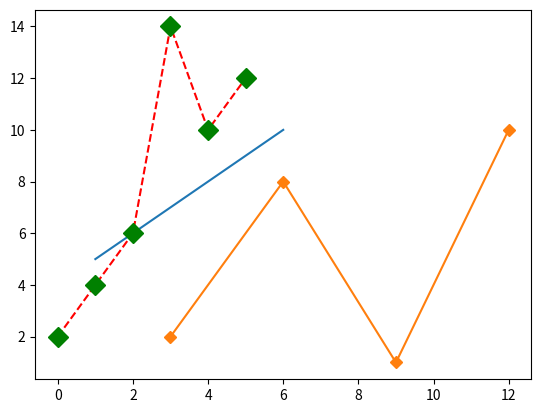

The script that saved this image:
# -*- coding: utf-8 -*-
"""
Created on Thu Oct  7 18:10:44 2021

[redacted]
"""
import numpy as np
from matplotlib import pyplot as plt

#Question 1: Creating this array (as shown in figure) with the array function of numpy.
#Using the array, multiply with 2 (Element-wise multiplication). Return the dimension and
#shape of this array.

#x = np.arange(1,13).reshape(3,4)
#print(x)

mat1 = np.array(range(1,13)).reshape(3,4)
print(mat1)

print(mat1*2)
print(mat1.ndim)
print(mat1.shape)

#Question 2: Iterating through a Multidimensional array’s Elements. Using nested for loop, to
#print out array in question 1. So that your printout result will look like:
#1 2 3 4
#5 6 7 8
#9 10 11 12
#Then iterating through a Multidimensional array’s Elements. Using flat method, to print out array in
#question 1. So that your printout result will look like:
#1 2 3 4 5 6 7 8 9 10 11 12 

# Before I really understood what end= was doing
#for r in mat1:
#    lin = ""
#    for c in r:
#        lin += str(c)+" "
#    print(lin)

for r in mat1:
    for c in r:
        print(c,end=" ")
    print()

# I was a little puzzled why the end= was changing my print statement from vertical to horizontal, but then it dawned on me that
# the default was set to \n or to add a new line, by specifying the end, we are ommiting that new line statement and as such
# it doesn't skip to the next line. That's why the empty print() in the code above is equal to print(end="\n")
for i in mat1.flat:
    print(i,end=" ")


#Question 3: create x integer array from 1 to 6, create y integer array from 5 to 10. using x
#integer array as X-axis, using y integer array as Y-axis, plot a line.

xpoints1 = range(1,7)
ypoints1 = range(5,11)
plt.plot(xpoints1,ypoints1)
plt.show()

#Question 4: Draw a line in a diagram from position (3, 2) to (6, 8) then to (9, 1) and finally to
#position (12, 10). Add markers to all the four points.

xpoints2 = np.array([3,6,9,12])
ypoints2 = np.array([2,8,1,10])
plt.plot(xpoints2,ypoints2,marker="D")
plt.show()

#Question 5: plot 6 points: (0,2), (1,4), (2, 6), (3, 14), (4, 10), (5, 12), using dashed line, using
#red color to draw the line, but marker size is 10, marker color is green. 

ypoints3 = np.array([2,4,6,14,10,12])
plt.plot(ypoints3,"D--r",ms=10,mec="g",mfc="g")
plt.show()